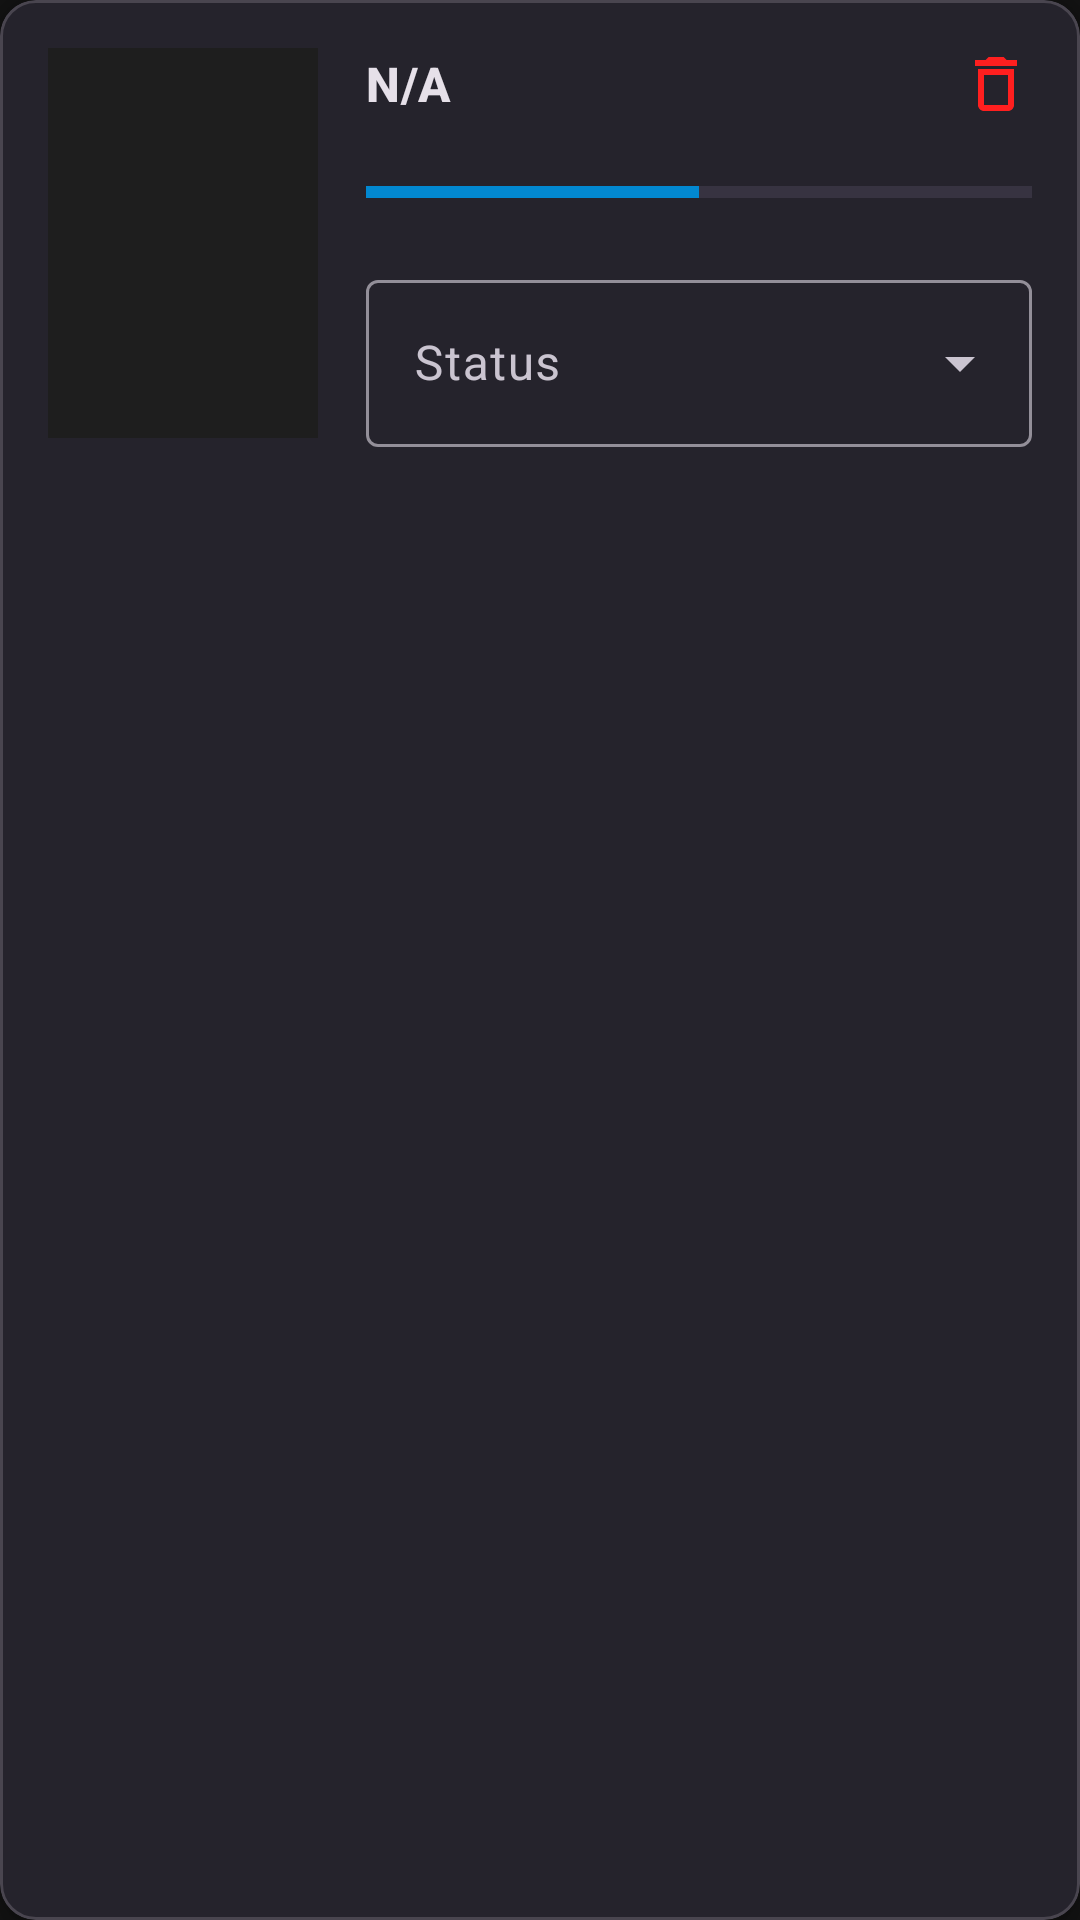

Here is an Android app screen rendered from its layout file. Give the layout XML and the strings, colors and styles it references.
<!-- AndroidManifest.xml: application theme Theme.Flixer -->
<!-- res/layout/watchlist_movie_card.xml -->
<?xml version="1.0" encoding="utf-8"?>
<com.google.android.material.card.MaterialCardView
    xmlns:android="http://schemas.android.com/apk/res/android"
    xmlns:app="http://schemas.android.com/apk/res-auto"
    xmlns:tools="http://schemas.android.com/tools"
    android:id="@+id/movie_card"
    android:layout_width="match_parent"
    android:layout_height="wrap_content"
    android:layout_margin="8dp"
    app:cardCornerRadius="12dp"
    app:cardElevation="4dp"
    app:cardBackgroundColor="@color/card_background">

    <LinearLayout
        android:layout_width="match_parent"
        android:layout_height="wrap_content"
        android:orientation="horizontal"
        android:padding="16dp">

        <ImageView
            android:id="@+id/movie_card_poster"
            android:layout_width="90dp"
            android:layout_height="130dp"
            app:srcCompat="@drawable/watchlist_icon"
            android:layout_marginEnd="16dp"
            android:background="?attr/colorSurface" />
        <LinearLayout
            android:layout_width="0dp"
            android:layout_height="wrap_content"
            android:layout_weight="1"
            android:orientation="vertical">

            <LinearLayout
                android:layout_width="match_parent"
                android:layout_height="wrap_content"
                android:orientation="horizontal"
                android:gravity="center_vertical"
                android:layout_marginBottom="16dp">

                <TextView
                    android:id="@+id/movie_card_title"
                    android:layout_width="0dp"
                    android:layout_height="wrap_content"
                    android:layout_weight="1"
                    android:text="N/A"
                    android:textAppearance="@style/TextAppearance.Material3.TitleMedium"
                    android:textStyle="bold" />

                <ImageView
                    android:id="@+id/movie_card_delete_icon"
                    android:layout_width="wrap_content"
                    android:layout_height="wrap_content"
                    app:srcCompat="@drawable/delete_icon" />

            </LinearLayout>

            <ProgressBar
                android:id="@+id/movie_card_progressbar"
                style="?android:attr/progressBarStyleHorizontal"
                android:layout_width="match_parent"
                android:layout_height="wrap_content"
                android:layout_weight="1"
                android:progress="50"
                android:layout_marginBottom="16dp"
                android:progressTint="?attr/colorPrimary"
                android:progressBackgroundTint="?attr/colorAccent"/>


            
            <com.google.android.material.textfield.TextInputLayout
                android:id="@+id/movie_card_status_layout"
                style="@style/Widget.Material3.TextInputLayout.OutlinedBox.ExposedDropdownMenu"
                android:layout_width="match_parent"
                android:layout_height="wrap_content"
                android:layout_gravity="end"
                android:hint="Status">

                <com.google.android.material.textfield.MaterialAutoCompleteTextView
                    android:id="@+id/movie_card_status_dropdown"
                    android:layout_width="match_parent"
                    android:layout_height="wrap_content"
                    android:inputType="none"
                    android:focusable="false" />

            </com.google.android.material.textfield.TextInputLayout>

        </LinearLayout>
    </LinearLayout>
</com.google.android.material.card.MaterialCardView>
<!-- resources referenced by this layout -->
<resources>
  <color name="card_background">#25232C</color>
  <!-- drawable delete_icon (drawable) -->
  <vector xmlns:android="http://schemas.android.com/apk/res/android" android:height="24dp" android:tint="#FF1F1F" android:viewportHeight="24" android:viewportWidth="24" android:width="24dp">
        
      <path android:fillColor="@android:color/white" android:pathData="M6,19c0,1.1 0.9,2 2,2h8c1.1,0 2,-0.9 2,-2L18,7L6,7v12zM8,9h8v10L8,19L8,9zM15.5,4l-1,-1h-5l-1,1L5,4v2h14L19,4z"/>
      
  </vector>
  <style name="Theme.Flixer" parent="Theme.Material3.Dark.NoActionBar">
          
          
          <item name="colorPrimary">@color/crystal_blue</item>
          <item name="colorOnPrimary">@color/md_theme_onPrimary</item>
          <item name="colorPrimaryContainer">@color/md_theme_primaryContainer</item>
          <item name="colorOnPrimaryContainer">@color/md_theme_onPrimaryContainer</item>
  
          <item name="colorSecondary">@color/md_theme_secondary</item>
          <item name="colorOnSecondary">@color/md_theme_onSecondary</item>
          <item name="colorSecondaryContainer">@color/md_theme_secondaryContainer</item>
          <item name="colorOnSecondaryContainer">@color/md_theme_onSecondaryContainer</item>
  
          <item name="android:statusBarColor">@color/md_theme_primary</item>
          <item name="android:navigationBarColor">@color/md_theme_background</item>
          <item name="android:windowLightStatusBar">false</item>
  
          <item name="android:colorBackground">@color/md_theme_background</item>
          <item name="colorSurface">@color/md_theme_surface</item>
          <item name="colorOnSurface">@color/md_theme_onSurface</item>
          <item name="colorError">@color/md_theme_error</item>
          <item name="colorOnError">@color/md_theme_onError</item>
  
          <item name="android:windowBackground">@color/md_theme_background</item>
      </style>
  <color name="crystal_blue">#0288D1</color>
  <color name="md_theme_onPrimary">#FFFFFFFF</color>
  <color name="md_theme_primaryContainer">#FFEADDFF</color>
  <color name="md_theme_onPrimaryContainer">#FF21005D</color>
  <color name="md_theme_secondary">#FF625B71</color>
  <color name="md_theme_onSecondary">#FFFFFFFF</color>
  <color name="md_theme_secondaryContainer">#FFE8DEF8</color>
  <color name="md_theme_onSecondaryContainer">#FF1D192B</color>
  <color name="md_theme_primary">#FF6750A4</color>
  <color name="md_theme_background">#FF121212</color>
  <color name="md_theme_surface">#FF1E1E1E</color>
  <color name="md_theme_onSurface">#FFE6E1E5</color>
  <color name="md_theme_error">#FFB3261E</color>
  <color name="md_theme_onError">#FFFFFFFF</color>
</resources>
